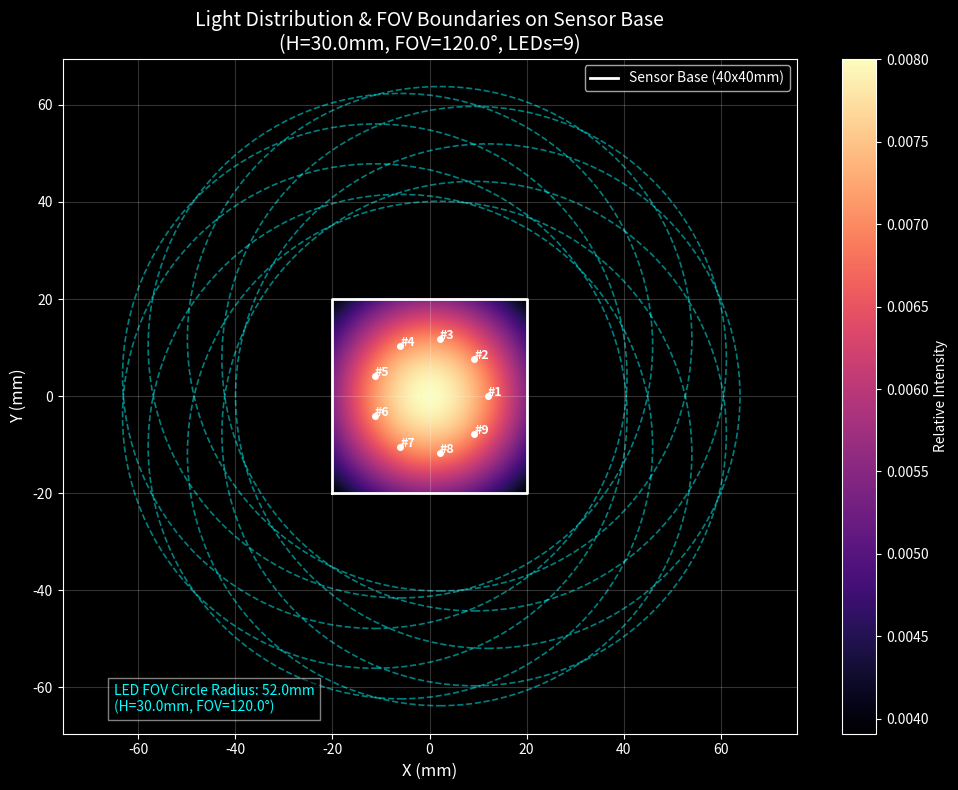

The script that saved this image:
import numpy as np
import matplotlib.pyplot as plt
from matplotlib.patches import Circle
import os

def simulate_light_distribution():
    """
    专门模拟视触觉传感器底面的光强分布，并绘制光锥边界
    """
    # --- 1. 参数设置 (保持与 simulation.py 一致) ---
    width = 40.0           # 底面宽度 (mm)
    height = 30.0          # LED高度 (mm)
    num_leds = 9           # LED数量
    radius_led = 12.0      # LED分布半径 (mm)
    led_fov = 120.0        # LED视场角 (度)
    resolution = 0.2       # 绘图分辨率 (mm/pixel)
    margin = 50          # 绘图边距
    
    # --- 2. 创建底面网格 ---
    grid_size = int(width / resolution)
    x = np.linspace(-width/2, width/2, grid_size)
    y = np.linspace(-width/2, width/2, grid_size)
    X, Y = np.meshgrid(x, y)
    light_map = np.zeros_like(X)

    # --- 3. 计算光照分布 (朗伯模型) ---
    alpha = np.deg2rad(led_fov / 2.0)
    m = -np.log(2) / np.log(np.cos(alpha))
    
    led_positions = []
    for i in range(num_leds):
        theta_led = 2 * np.pi * i / num_leds
        lx = radius_led * np.cos(theta_led)
        ly = radius_led * np.sin(theta_led)
        lz = height
        led_positions.append((lx, ly, lz))
        
        dx = X - lx
        dy = Y - ly
        dz = 0 - lz
        dist_sq = dx**2 + dy**2 + dz**2
        dist = np.sqrt(dist_sq)
        
        cos_theta = lz / dist 
        cos_theta = np.maximum(cos_theta, 0)
        
        intensity = (cos_theta ** m) / dist_sq
        light_map += intensity

    # --- 4. 绘图 ---
    plt.style.use('dark_background') # 使用深色背景以便看清光圈边界
    plt.figure(figsize=(10, 8))
    
    # 绘制底面光强分布热力图
    im = plt.imshow(light_map, extent=[-width/2, width/2, -width/2, width/2], 
                    cmap='magma', origin='lower') # 使用 magma 这种深色底的色表
    plt.colorbar(im, label='Relative Intensity')
    
    # 计算光锥在底面的投影半径: R_cone = H * tan(FOV/2)
    cone_radius_at_base = height * np.tan(alpha)
    print(f"Calculated Cone Radius at Base: {cone_radius_at_base:.2f} mm")
    
    # 绘制每个LED的投影位置和光锥边界(虚线圆)
    for i, (lx, ly, lz) in enumerate(led_positions):
        # 绘制LED中心位置
        plt.plot(lx, ly, 'wo', markersize=4)
        
        # 绘制光锥边界 (青色虚线圆，代表该LED光照覆盖的最远范围)
        circle = Circle((lx, ly), cone_radius_at_base, color='cyan', 
                        fill=False, linestyle='--', linewidth=1.2, alpha=0.5)
        plt.gca().add_patch(circle)
        
        # 标注LED编号
        plt.text(lx, ly, f'#{i+1}', color='white', fontsize=9, fontweight='bold')

    # 绘制传感器底面边界 (40x40mm 正方形)
    plt.plot([-width/2, width/2, width/2, -width/2, -width/2], 
             [-width/2, -width/2, width/2, width/2, -width/2], 
             'w-', linewidth=2, label='Sensor Base (40x40mm)')
    
    # 在图上添加半径说明
    plt.text(-width/2-margin+5, -width/2-margin+5, 
             f'LED FOV Circle Radius: {cone_radius_at_base:.1f}mm\n(H={height}mm, FOV={led_fov}°)', 
             color='cyan', fontsize=10, bbox=dict(facecolor='black', alpha=0.5))

    plt.title(f'Light Distribution & FOV Boundaries on Sensor Base\n(H={height}mm, FOV={led_fov}°, LEDs={num_leds})', fontsize=14)
    plt.xlabel('X (mm)', fontsize=12)
    plt.ylabel('Y (mm)', fontsize=12)
    plt.grid(True, alpha=0.2)
    plt.axis('equal')
    
    # 设置显示范围以完整展示光锥圆
    plt.xlim(-width/2 - margin, width/2 + margin)
    plt.ylim(-width/2 - margin, width/2 + margin)
    
    plt.legend(loc='upper right')
    
    plt.tight_layout()
    output_dir = 'results'
    if not os.path.exists(output_dir):
        os.makedirs(output_dir)
    save_path = os.path.join(output_dir, 'light_distribution_2d_only.png')
    plt.savefig(save_path, dpi=300)
    print(f"Combined visualization saved to {save_path}")
    plt.show()

if __name__ == "__main__":
    simulate_light_distribution()
